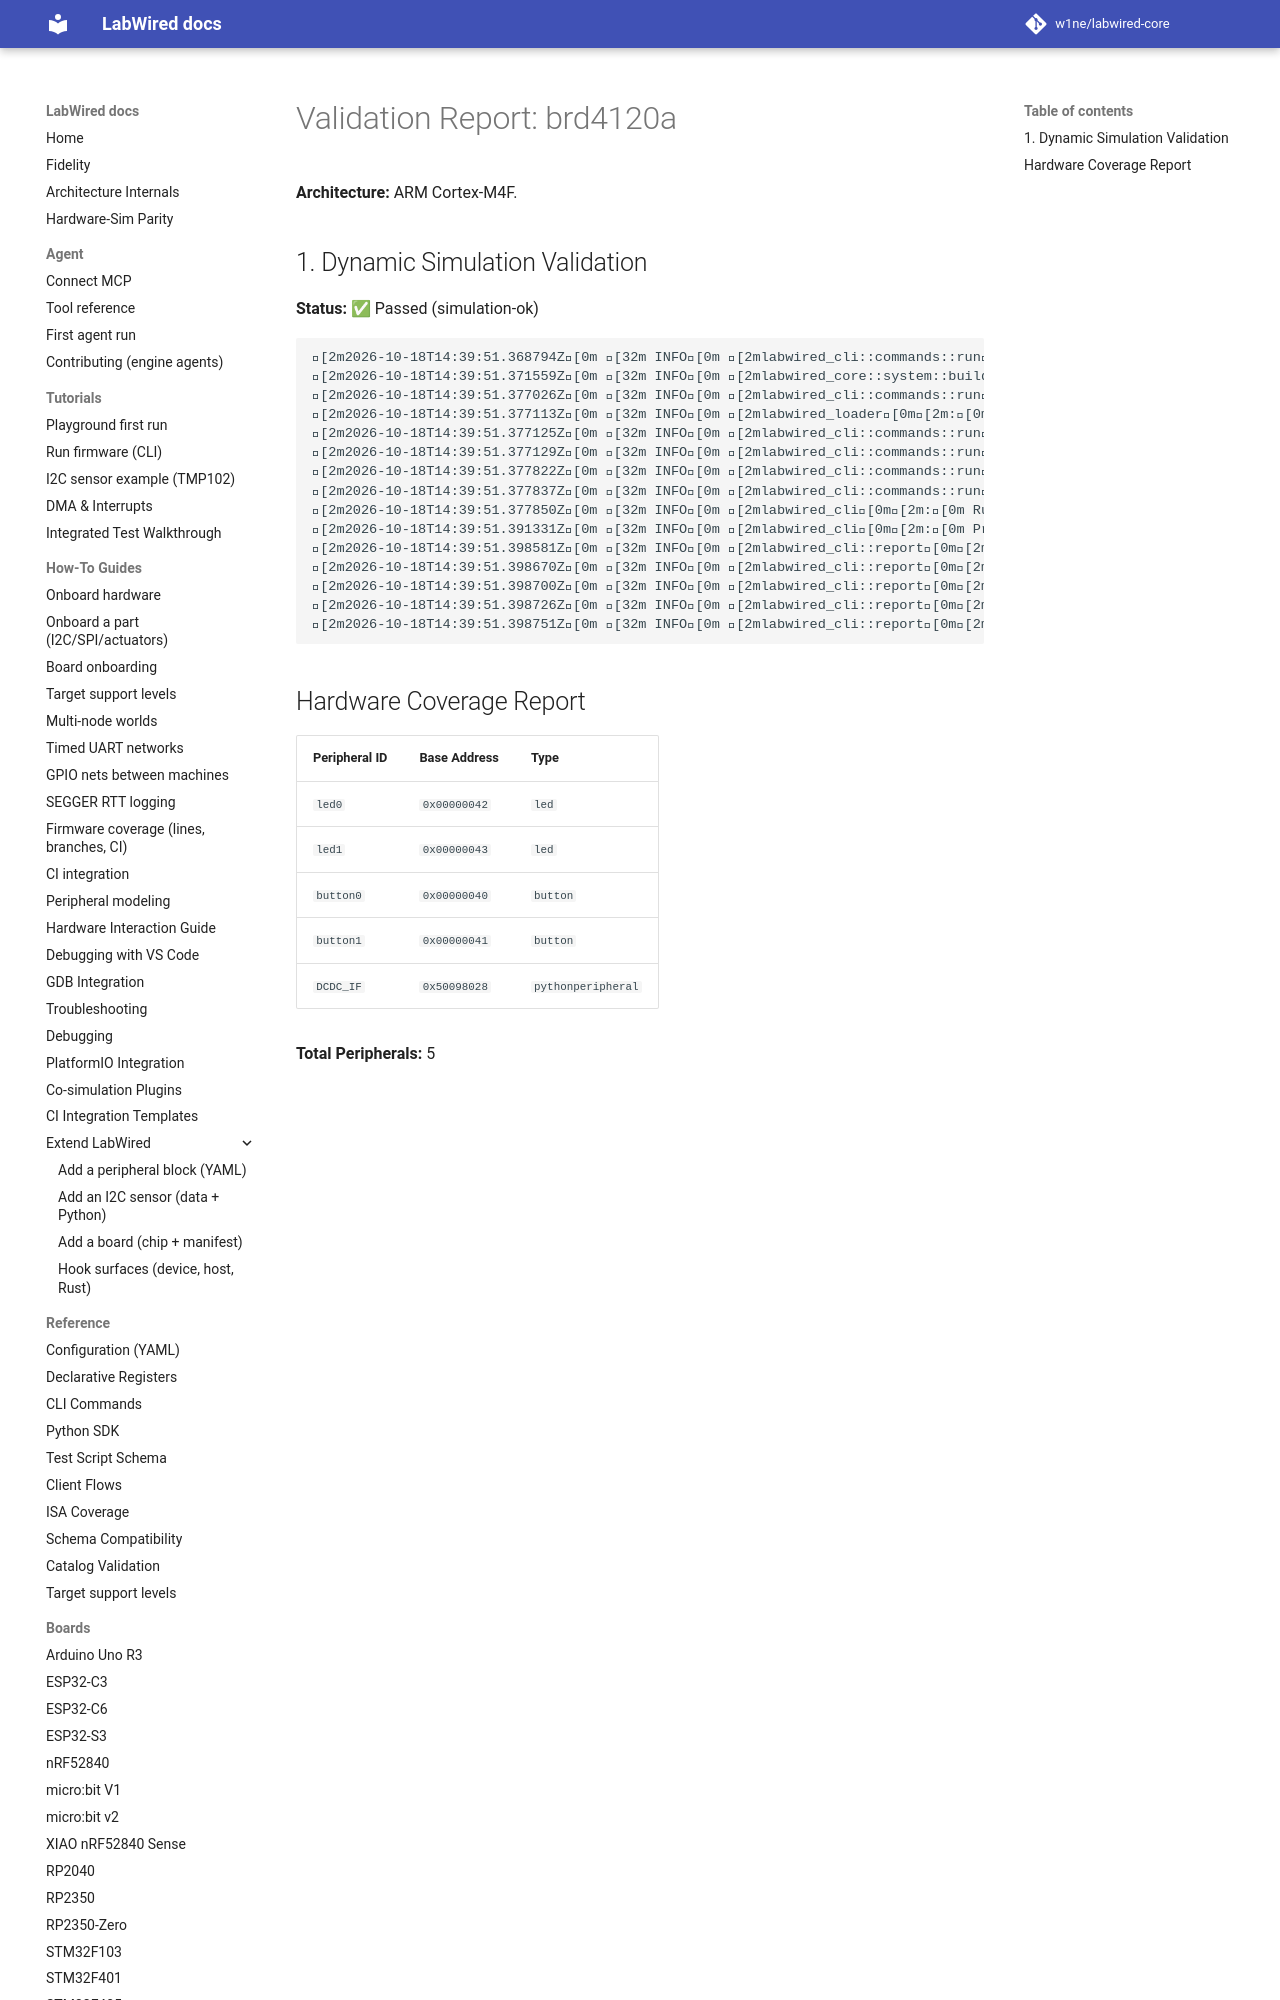

repository: MbedLabs/labwired-core · page: boards/brd4120a/index.html · generator: mkdocs

# Validation Report: brd4120a

**Architecture:** ARM Cortex-M4F.

## 1. Dynamic Simulation Validation
**Status:** ✅ Passed (simulation-ok)

```text
[2m2026-10-18T14:39:51.368794Z[0m [32m INFO[0m [2mlabwired_cli::commands::run[0m[2m:[0m Starting LabWired Simulator
[2m2026-10-18T14:39:51.371559Z[0m [32m INFO[0m [2mlabwired_core::system::builder[0m[2m:[0m Loading chip descriptor: ../../chips/onboarding/brd4120a.yaml
[2m2026-10-18T14:39:51.377026Z[0m [32m INFO[0m [2mlabwired_cli::commands::run[0m[2m:[0m Loading firmware: "/home/andrii/Projects/labwired-renode/core/tests/fixtures/uart-ok-thumbv7m.elf"
[2m2026-10-18T14:39:51.377113Z[0m [32m INFO[0m [2mlabwired_loader[0m[2m:[0m ELF Entry Point: 0x401
[2m2026-10-18T14:39:51.377125Z[0m [32m INFO[0m [2mlabwired_cli::commands::run[0m[2m:[0m Firmware Loaded Successfully!
[2m2026-10-18T14:39:51.377129Z[0m [32m INFO[0m [2mlabwired_cli::commands::run[0m[2m:[0m Entry Point: 0x401
[2m2026-10-18T14:39:51.377822Z[0m [32m INFO[0m [2mlabwired_cli::comman
